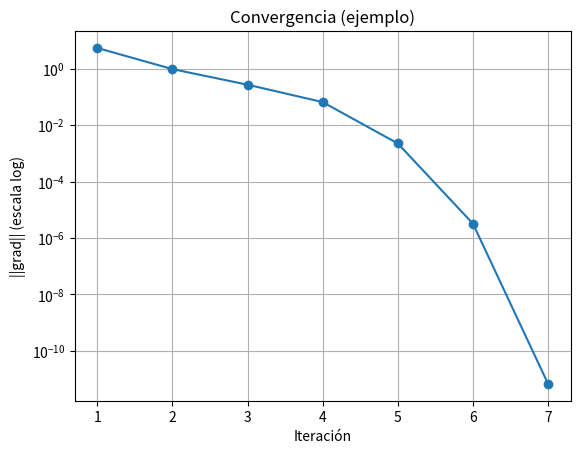

Write Python code to recreate this figure.
import numpy as np

# ---------------------------------------------------------
# Definición de la función, gradiente y log-sum-exp seguro
# ---------------------------------------------------------
def f(x):
    # x es un vector [x0, x1]
    x1, x2 = x
    A = np.exp(x1**2 + x2**2) + 10 * np.exp(x1)
    return np.log(A)

def grad_f(x):
    x1, x2 = x
    A = np.exp(x1**2 + x2**2) + 10 * np.exp(x1)
    dfdx1 = (2 * x1 * np.exp(x1**2 + x2**2) + 10 * np.exp(x1)) / A
    dfdx2 = (2 * x2 * np.exp(x1**2 + x2**2)) / A
    return np.array([dfdx1, dfdx2])

# ---------------------------------------------------------
# Búsqueda de línea con condición de Armijo
# ---------------------------------------------------------
def line_search_armijo(f, grad_f, xk, pk, alpha0=1.0, c=1e-4, rho=0.5):
    alpha = alpha0
    fk = f(xk)
    gradk = grad_f(xk)
    while f(xk + alpha * pk) > fk + c * alpha * np.dot(gradk, pk):
        alpha *= rho
        if alpha < 1e-10:
            break
    return alpha

# ---------------------------------------------------------
# Método BFGS
# ---------------------------------------------------------
def bfgs(f, grad_f, x0, tol=1e-6, max_iter=1000):
    xk = x0.copy()
    n = len(xk)
    Hk = np.eye(n)  # matriz de aproximación del inverso del Hessiano
    fk = f(xk)
    gk = grad_f(xk)
    iter_data = [(0, xk.copy(), fk, np.linalg.norm(gk))]

    for k in range(1, max_iter + 1):
        # Dirección de búsqueda
        pk = -Hk.dot(gk)

        # Búsqueda de línea (Armijo)
        alpha = line_search_armijo(f, grad_f, xk, pk)

        # Actualización de x
        x_new = xk + alpha * pk
        g_new = grad_f(x_new)
        s = x_new - xk
        y = g_new - gk

        # Condición de actualización BFGS (evitar divisiones malas)
        if np.dot(y, s) > 1e-10:
            rho = 1.0 / np.dot(y, s)
            I = np.eye(n)
            Hk = (I - rho * np.outer(s, y)) @ Hk @ (I - rho * np.outer(y, s)) + rho * np.outer(s, s)

        # Actualizar variables
        xk, gk, fk = x_new, g_new, f(x_new)
        iter_data.append((k, xk.copy(), fk, np.linalg.norm(gk)))

        # Criterios de paro
        if np.linalg.norm(gk) < tol:
            break

    return xk, fk, np.linalg.norm(gk), k, iter_data

# ---------------------------------------------------------
# Ejemplo de ejecución
# ---------------------------------------------------------
if __name__ == "__main__":
    x0 = np.array([0.0, 0.0])   # punto inicial
    x_opt, f_opt, grad_norm, iters, history = bfgs(f, grad_f, x0)

    print("Resultado BFGS:")
    print(f"  x* = {x_opt}")
    print(f"  f(x*) = {f_opt:.6f}")
    print(f"  ||grad|| = {grad_norm:.2e}")
    print(f"  Iteraciones = {iters}")


import numpy as np

# -----------------------------
# Evaluación numéricamente estable de f, gradiente y Hessiano
# f(x,y) = ln(e^{x^2+y^2} + 10 e^{x})
# Usamos log-sum-exp para evitar overflow.
# -----------------------------
def f_stable(x):
    x1, x2 = float(x[0]), float(x[1])
    a = x1**2 + x2**2
    b = x1 + np.log(10.0)    # log(10 * e^{x1}) = x1 + ln(10)
    M = max(a, b)
    val = M + np.log(np.exp(a - M) + np.exp(b - M))
    return val

def grad_f_stable(x):
    x1, x2 = float(x[0]), float(x[1])
    a = x1**2 + x2**2
    b = x1 + np.log(10.0)
    M = max(a, b)
    ea = np.exp(a - M)
    eb = np.exp(b - M)
    denom = ea + eb
    # derivadas en escala estable
    dfdx1 = (2 * x1 * ea + eb) / denom
    dfdx2 = (2 * x2 * ea) / denom
    return np.array([dfdx1, dfdx2])

def hess_f_stable(x):
    # Calculamos el Hessiano de f en forma estable (2x2)
    x1, x2 = float(x[0]), float(x[1])
    a = x1**2 + x2**2
    b = x1 + np.log(10.0)
    M = max(a, b)
    ea = np.exp(a - M)
    eb = np.exp(b - M)
    denom = ea + eb

    # Componentes auxiliares (numeradores escalados)
    A1 = 2 * x1 * ea         # proviene de 2 x1 e^a (escalado)
    B1 = eb                  # proviene de 10 e^{x1} (escalado)
    num_g1 = A1 + B1         # numerador de g1 (componente x1 del gradiente)
    # g2 numerador
    num_g2 = 2 * x2 * ea

    # derivadas de A1, B1
    # dA1/dx1 = 2*ea + 2*x1 * d(ea)/dx1, y d(ea)/dx1 = 2 x1 ea
    dA1_dx1 = 2 * ea + 2 * x1 * (2 * x1 * ea)   # 2 ea + 4 x1^2 ea
    dA1_dx2 = 2 * x1 * (2 * x2 * ea)             # 4 x1 x2 ea
    dB1_dx1 = eb
    dB1_dx2 = 0.0

    # derivadas del denom
    ddenom_dx1 = (2 * x1 * ea) + eb
    ddenom_dx2 = (2 * x2 * ea)

    # H_11: d(g1)/dx1 por regla del cociente
    H11 = ((dA1_dx1 + dB1_dx1) * denom - num_g1 * ddenom_dx1) / (denom**2)

    # H_12: d(g1)/dx2
    H12 = ((dA1_dx2 + dB1_dx2) * denom - num_g1 * ddenom_dx2) / (denom**2)

    # H_21: d(g2)/dx1
    # g2 = (2 x2 ea)/denom -> derivada wrt x1:
    # numerator derivative: 2 x2 * d(ea)/dx1 = 2 x2 * (2 x1 ea)
    dnum_g2_dx1 = 2 * x2 * (2 * x1 * ea)
    H21 = (dnum_g2_dx1 * denom - num_g2 * ddenom_dx1) / (denom**2)

    # H_22: d(g2)/dx2
    # derivative numerator: 2 ea + 2 x2 * d(ea)/dx2 = 2 ea + 4 x2^2 ea
    dnum_g2_dx2 = 2 * ea + 4 * x2**2 * ea
    H22 = (dnum_g2_dx2 * denom - num_g2 * ddenom_dx2) / (denom**2)

    H = np.array([[H11, H12],
                  [H21, H22]])
    # forzamos simetría numérica
    H = 0.5 * (H + H.T)
    return H

# -----------------------------
# Backtracking Armijo line search
# -----------------------------
def backtracking_armijo(f, grad, xk, pk, alpha0=1.0, c=1e-4, rho=0.5, max_iters=50):
    alpha = alpha0
    fk = f(xk)
    gk = grad(xk)
    for _ in range(max_iters):
        newx = xk + alpha * pk
        if f(newx) <= fk + c * alpha * np.dot(gk, pk):
            return alpha
        alpha *= rho
    return alpha

# -----------------------------
# Damped Newton / Trust-region style algorithm
# (Levenberg-Marquardt style damping + Armijo backtracking)
# -----------------------------
def damped_newton_trust(f, grad, hess, x0, tol=1e-8, max_iter=200,
                        lambda0=1e-3, lambda_factor_increase=10.0, lambda_factor_decrease=0.1):
    xk = x0.astype(float).copy()
    lamb = lambda0
    history = []
    for k in range(1, max_iter + 1):
        fk = f(xk)
        gk = grad(xk)
        grad_norm = np.linalg.norm(gk)
        history.append((k, xk.copy(), fk, grad_norm, lamb))
        if grad_norm < tol:
            break

        Hk = hess(xk)
        success = False

        # intentos con damping creciente para asegurar PD y dirección de descenso
        for attempt in range(20):
            try:
                H_reg = Hk + lamb * np.eye(len(xk))
                pk = np.linalg.solve(H_reg, -gk)
            except np.linalg.LinAlgError:
                lamb *= lambda_factor_increase
                continue

            # si no es dirección de descenso, aumentamos damping
            if np.dot(gk, pk) >= 0:
                lamb *= lambda_factor_increase
                continue

            # búsqueda de línea Armijo para el paso propuesto
            alpha = backtracking_armijo(f, grad, xk, pk, alpha0=1.0)
            newx = xk + alpha * pk
            newf = f(newx)

            # criterio simple: aceptamos si hay descenso (podemos refinar con ratio tipo trust-region)
            if newf <= fk + 1e-12:
                success = True
                break
            else:
                lamb *= lambda_factor_increase

        if not success:
            # fallback: gradiente con paso pequeño si no se encuentra paso Newton estable
            pk = -gk
            alpha = backtracking_armijo(f, grad, xk, pk, alpha0=1e-3)
            xk = xk + alpha * pk
            lamb *= lambda_factor_increase
            continue

        # actualizar x y reducir damping (recuperar comportamiento Newton)
        xk = newx
        lamb = max(1e-16, lamb * lambda_factor_decrease)

    # valores finales
    fk = f(xk)
    gk = grad(xk)
    history.append(("final", xk.copy(), fk, np.linalg.norm(gk), lamb))
    return xk, fk, np.linalg.norm(gk), k, history

# -----------------------------
# Ejemplo de ejecución (main)
# -----------------------------
if __name__ == "__main__":
    initials = [
        np.array([0.0, 0.0]),
        np.array([1.0, 0.0]),
        np.array([-1.0, 2.0]),
        np.array([2.0, 2.0])
    ]

    results = []
    for x0 in initials:
        xopt, fopt, gnorm, its, hist = damped_newton_trust(
            f_stable, grad_f_stable, hess_f_stable, x0
        )
        print("Init:", x0, "-> x*:", np.round(xopt, 6),
              " f*:", np.round(fopt, 8), "||grad||:", np.format_float_scientific(gnorm, 2),
              "iter:", its)
        results.append((x0, xopt, fopt, gnorm, its))

    # Graficar convergencia (norma del gradiente) del último historial como ejemplo
    try:
        import matplotlib.pyplot as plt
        hist = hist  # historial de la última ejecución
        iter_nums = [h[0] for h in hist if isinstance(h[0], int)]
        grad_norms = [h[3] for h in hist if isinstance(h[0], int)]
        if len(iter_nums) > 0:
            plt.semilogy(iter_nums, grad_norms, marker='o')
            plt.xlabel('Iteración')
            plt.ylabel('||grad|| (escala log)')
            plt.title('Convergencia (ejemplo)')
            plt.grid(True)
            plt.show()
    except Exception:
        # si no hay matplotlib, no graficamos pero el algoritmo sigue funcionando
        pass
